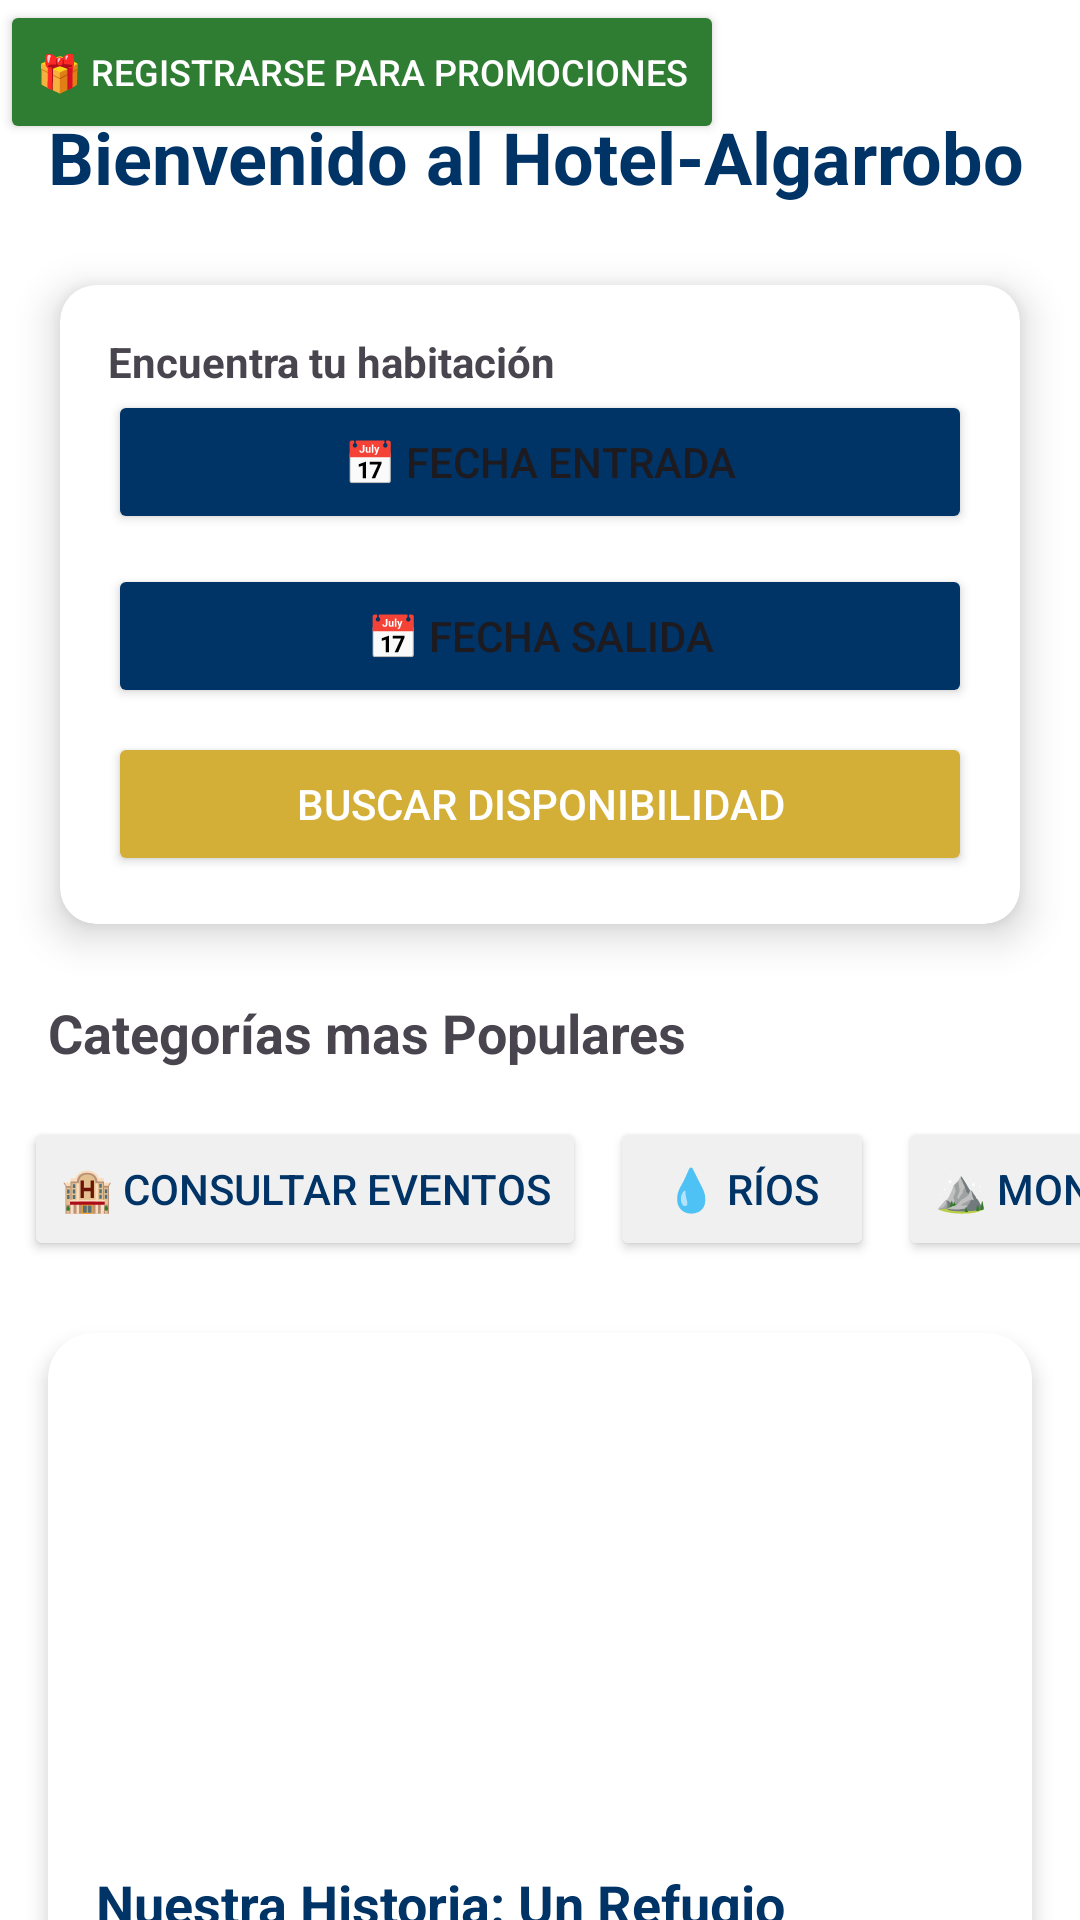

Reconstruct the res/layout file that produces this screen, plus the resources it refers to.
<!-- AndroidManifest.xml: application theme Theme.HotelAlgarrobo -->
<!-- res/layout/activity_main.xml -->
<?xml version="1.0" encoding="utf-8"?>
<androidx.constraintlayout.widget.ConstraintLayout
    xmlns:android="http://schemas.android.com/apk/res/android"
    xmlns:app="http://schemas.android.com/apk/res-auto"
    xmlns:tools="http://schemas.android.com/tools"
    android:layout_width="match_parent"
    android:layout_height="match_parent"
    android:background="@color/white_bg"
    tools:context=".MainActivity">

    <TextView
        android:id="@+id/tvWelcome"
        android:layout_width="357dp"
        android:layout_height="39dp"
        android:layout_marginStart="16dp"
        android:layout_marginTop="36dp"
        android:text="Bienvenido al Hotel-Algarrobo"
        android:textColor="@color/primary_blue"
        android:textSize="24sp"
        android:textStyle="bold"
        app:layout_constraintStart_toStartOf="parent"
        app:layout_constraintTop_toTopOf="parent" />

    <Button
        android:id="@+id/btnIrARegistro"
        android:layout_width="wrap_content"
        android:layout_height="wrap_content"
        android:text="🎁 Registrarse para Promociones"
        android:textSize="12sp"
        android:backgroundTint="#2E7D32" android:textColor="#FFFFFF"
        android:layout_gravity="end"
        android:layout_marginRight="16dp"
        android:layout_marginBottom="8dp"/>

    <androidx.cardview.widget.CardView
        android:id="@+id/cardSearch"
        android:layout_width="match_parent"
        android:layout_height="wrap_content"
        android:layout_margin="20dp"
        app:cardCornerRadius="12dp"
        app:cardElevation="8dp"
        app:layout_constraintTop_toBottomOf="@id/tvWelcome">

        <LinearLayout
            android:layout_width="match_parent"
            android:layout_height="wrap_content"
            android:orientation="vertical"
            android:padding="16dp">

            <TextView
                android:layout_width="wrap_content"
                android:layout_height="wrap_content"
                android:text="Encuentra tu habitación"
                android:textStyle="bold" />

            <Button
                android:id="@+id/btnCheckIn"
                android:layout_width="match_parent"
                android:layout_height="wrap_content"
                android:text="📅 Fecha Entrada"
                android:backgroundTint="#003366" />

            <Button
                android:id="@+id/btnCheckOut"
                android:layout_width="match_parent"
                android:layout_height="wrap_content"
                android:layout_marginTop="10dp"
                android:text="📅 Fecha Salida"
                android:backgroundTint="#003366" />

            <Button
                android:id="@+id/btnSearch"
                android:layout_width="match_parent"
                android:layout_height="wrap_content"
                android:layout_marginTop="8dp"
                android:text="BUSCAR DISPONIBILIDAD"
                android:backgroundTint="@color/gold_accent"
                android:textColor="@android:color/white" />
        </LinearLayout>
    </androidx.cardview.widget.CardView>

    <TextView
        android:id="@+id/tvCategoriasPopulares"
        android:layout_width="wrap_content"
        android:layout_height="wrap_content"
        android:text="Categorías mas Populares"
        android:textSize="18sp"
        android:textStyle="bold"
        android:layout_marginTop="24dp"
        app:layout_constraintTop_toBottomOf="@id/cardSearch"
        app:layout_constraintStart_toStartOf="@id/tvWelcome" />
    <HorizontalScrollView
        android:id="@+id/hsvCategorias"
        android:layout_width="0dp"
        android:layout_height="wrap_content"
        android:layout_marginTop="8dp"
        android:scrollbars="none"
        app:layout_constraintEnd_toEndOf="parent"
        app:layout_constraintStart_toStartOf="parent"
        app:layout_constraintTop_toBottomOf="@+id/tvCategoriasPopulares"> <LinearLayout
        android:layout_width="wrap_content"
        android:layout_height="wrap_content"
        android:orientation="horizontal"
        android:padding="8dp">

        <Button
            android:id="@+id/btnCategoriaHoteles"
            android:layout_width="wrap_content"
            android:layout_height="wrap_content"
            android:layout_marginEnd="8dp"
            android:backgroundTint="#F0F0F0"
            android:text="🏨 Consultar eventos"
            android:textColor="#003366" />

        <Button
            android:id="@+id/btnCategoriaRios"
            android:layout_width="wrap_content"
            android:layout_height="wrap_content"
            android:layout_marginEnd="8dp"
            android:backgroundTint="#F0F0F0"
            android:text="💧 Ríos"
            android:textColor="#003366" />

        <Button
            android:id="@+id/btnCategoriaMontaña"
            android:layout_width="wrap_content"
            android:layout_height="wrap_content"
            android:backgroundTint="#F0F0F0"
            android:text="⛰️ Montaña"
            android:textColor="#003366" />

    </LinearLayout>
    </HorizontalScrollView>
    <androidx.cardview.widget.CardView
        android:id="@+id/cardHistoria"
        android:layout_width="0dp"
        android:layout_height="wrap_content"
        android:layout_margin="16dp"
        app:cardCornerRadius="15dp"
        app:cardElevation="4dp"
        app:layout_constraintTop_toBottomOf="@+id/hsvCategorias"
        app:layout_constraintStart_toStartOf="parent"
        app:layout_constraintEnd_toEndOf="parent">

        <LinearLayout
            android:layout_width="match_parent"
            android:layout_height="wrap_content"
            android:orientation="vertical"
            android:padding="16dp">

            <ImageView
                android:id="@+id/imgRecepcion"
                android:layout_width="match_parent"
                android:layout_height="150dp"
                android:scaleType="centerCrop"
                android:src="@drawable/recepcion_hotel" />

            <TextView
                android:layout_width="wrap_content"
                android:layout_height="wrap_content"
                android:text="Nuestra Historia: Un Refugio Sostenible"
                android:textSize="18sp"
                android:textStyle="bold"
                android:textColor="#003366"
                android:layout_marginTop="12dp"/>

            <TextView
                android:layout_width="match_parent"
                android:layout_height="wrap_content"
                android:layout_marginTop="8dp"
                android:text="En el Hotel Algarrobo, transformamos el descanso en una experiencia consciente. Ubicados en el corazón de la naturaleza, implementamos prácticas de reciclaje y sostenibilidad para proteger nuestro entorno."
                android:textColor="#555555"/>
        </LinearLayout>
    </androidx.cardview.widget.CardView>




</androidx.constraintlayout.widget.ConstraintLayout>
<!-- resources referenced by this layout -->
<resources>
  <color name="gold_accent">#D4AF37</color>
  <color name="primary_blue">#003366</color>
  <color name="white_bg">#FFFFFF</color>
  <style name="Theme.HotelAlgarrobo" parent="Base.Theme.HotelAlgarrobo" />
  <style name="Base.Theme.HotelAlgarrobo" parent="Theme.Material3.DayNight.NoActionBar">
          
          
      </style>
</resources>
